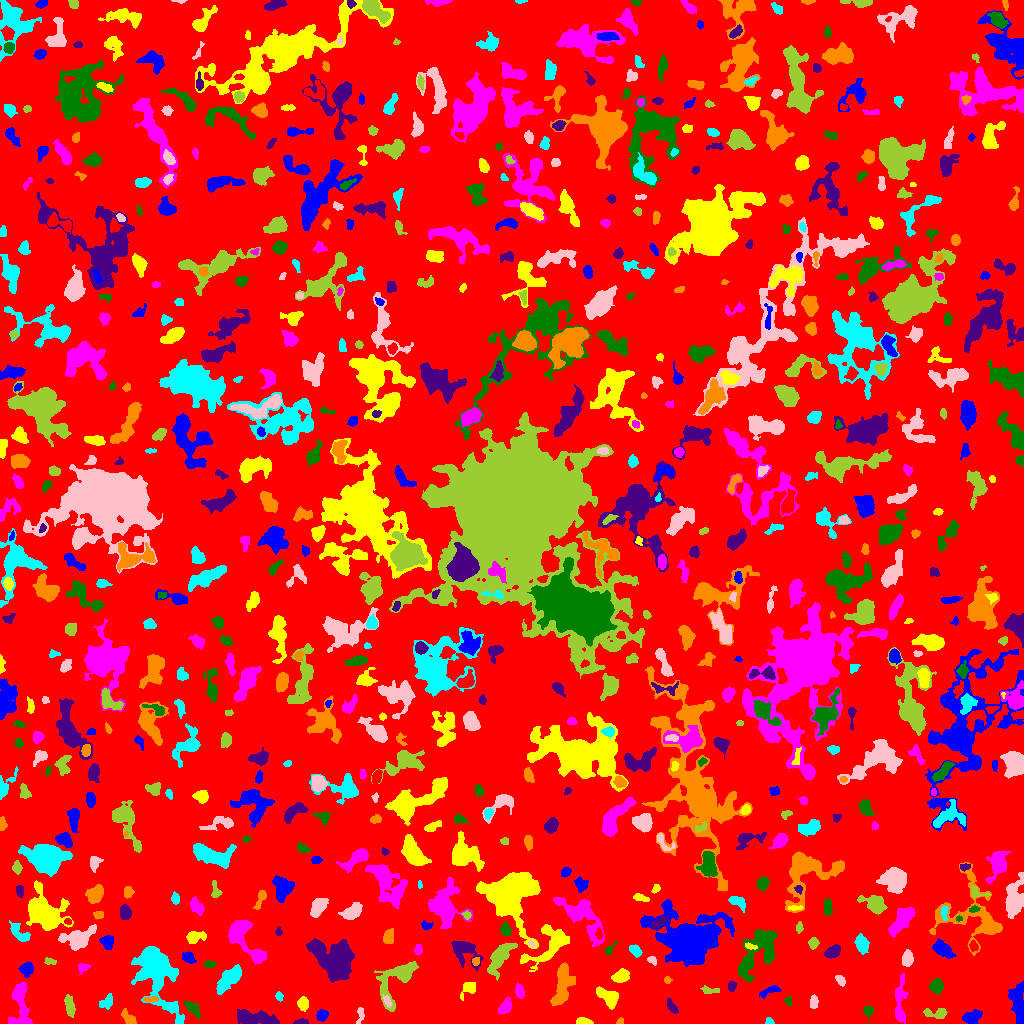

The data file committed next to this chart (first rows):
ID, X, Y, A, B, theta, total_flux, mu_max, mu_median, mu_mean, R_fwhm, R_e, R10, R90, x_start, x_end, y_start, y_end, area, greylevel
0, 505.9, 513.9, 297.5, 295.7, -0.3226, 1290911, 14.0, 1.0, 1.703, 32.8, 226.4, 84.83, 371.5, 0, 1023, 0, 1023, 758036, 1.703
1, 322, 8.506, 2.87, 2.605, 0.729, 445.0, 7.0, 3.0, 3.648, 4.37, 3.478, 1.382, 5.441, 316, 328, 2, 14, 122, 6.648
2, 583.1, 1.675, 3.556, 1.488, -0.05273, 338.0, 10.0, 3.0, 3.414, 3.09, 2.706, 0.9772, 4.514, 576, 593, 0, 6, 99, 7.414
3, 900.2, 23.01, 13.01, 2.732, 1.531, 1512, 10.0, 4.0, 4.165, 6.358, 6.333, 2.394, 9.772, 895, 908, 0, 50, 363, 6.165
4, 192.7, 15.94, 4.28, 2.224, -0.7425, 250.0, 4.0, 1.0, 1.497, 4.853, 3.613, 1.382, 5.863, 184, 200, 5, 22, 167, 7.497
5, 301.7, 1.264, 3.368, 1.165, 0.03717, 163.0, 5.0, 2.0, 2.264, 3.241, 2.394, 0.9772, 3.742, 293, 308, 0, 5, 72, 7.264
6, 620.3, 1.512, 1.857, 1.345, 0.2273, 84.0, 4.0, 2.0, 1.953, 2.932, 1.871, 0.7979, 2.932, 616, 623, 0, 6, 43, 6.953
7, 769.4, 1.38, 1.67, 1.22, -0.1032, 79.0, 5.0, 1.0, 1.491, 1.954, 1.693, 0.5642, 2.877, 765, 774, 0, 6, 53, 6.491
8, 360.3, 8.923, 4.492, 1.65, 1.426, 248.0, 5.0, 2.0, 2.611, 3.868, 2.985, 1.128, 4.687, 356, 364, 0, 16, 95, 6.611
9, 936.4, 10.14, 6.706, 2.616, -0.05013, 414.0, 5.0, 2.0, 2.287, 4.983, 3.989, 1.596, 6.155, 923, 947, 5, 15, 181, 6.287
10, 480.1, 9.55, 3.271, 2.559, -0.7699, 398.0, 8.0, 2.0, 2.398, 3.568, 3.241, 1.262, 5.781, 472, 487, 2, 17, 166, 6.398
11, 972.5, 6.571, 4.137, 2.718, 0.297, 741.0, 9.0, 3.0, 3.415, 4.72, 4.107, 1.596, 6.699, 962, 982, 0, 14, 217, 7.415
12, 302.7, 19.94, 2.855, 2.25, -1.529, 373.0, 7.0, 3.0, 2.703, 3.909, 3.29, 1.262, 5.046, 297, 308, 12, 27, 138, 7.703
13, 20.05, 18.1, 13.01, 4.699, -1.553, 1810, 8.0, 3.0, 3.577, 8.556, 7.291, 2.764, 11.28, 8, 32, 0, 41, 506, 6.577
14, 868.4, 12.19, 2.676, 2.287, 1.495, 235.0, 5.0, 2.0, 2.448, 3.7, 2.877, 1.128, 4.652, 863, 873, 0, 17, 96, 6.448
15, 256.3, 5.003, 10.48, 2.932, -0.09828, 1959, 10.0, 4.0, 4.133, 7.979, 6.433, 2.523, 10.06, 237, 279, 0, 14, 474, 8.133
16, 129.2, 4.707, 4.384, 2.113, -0.7959, 379.0, 6.0, 2.0, 2.596, 4.583, 3.432, 1.382, 5.585, 121, 136, 0, 15, 146, 6.596
17, 106.9, 21.46, 3.893, 2.507, 0.8676, 320.0, 6.0, 2.0, 2.148, 3.868, 3.568, 1.262, 5.754, 99, 112, 14, 30, 149, 6.148
18, 387.1, 22.6, 2.743, 1.273, -1.225, 109.0, 4.0, 1.0, 1.473, 3.241, 2.326, 0.7979, 3.785, 383, 391, 16, 29, 74, 10.47
19, 69.53, 16.77, 5.332, 2.028, -1.341, 560.0, 7.0, 3.0, 3.06, 4.787, 4.107, 1.493, 6.457, 64, 75, 6, 29, 183, 7.06
20, 716.5, 10.86, 16.15, 9.622, 0.07489, 8813, 27.0, 4.0, 5.76, 6.358, 10.01, 3.478, 18.1, 664, 748, 0, 51, 1530, 8.76
21, 1017, 21.46, 10.5, 3.224, -1.491, 1428, 8.0, 3.0, 3.173, 6.887, 6.507, 2.523, 10.12, 1008, 1023, 0, 42, 450, 7.173
22, 469, 35.66, 3.967, 2.948, 0.7926, 331.0, 5.0, 2.0, 1.982, 4.442, 3.827, 1.382, 6.05, 460, 475, 23, 41, 167, 5.982
23, 504.5, 15.6, 4.169, 2.396, 0.9489, 588.0, 10.0, 3.0, 3.564, 3.827, 3.827, 1.382, 6.129, 498, 511, 10, 26, 165, 7.564
24, 788.6, 22.26, 2.128, 1.711, -0.988, 82.0, 3.0, 1.0, 1.414, 2.764, 2.257, 0.7979, 3.613, 784, 791, 17, 27, 58, 6.414
25, 671.9, 16.43, 3.96, 1.736, -0.9848, 284.0, 5.0, 2.0, 2.47, 4.146, 3.29, 1.262, 5.14, 667, 678, 10, 26, 115, 8.47
26, 150.3, 24.36, 3.975, 1.252, 0.01524, 176.0, 5.0, 2.0, 2.256, 3.141, 2.706, 0.9772, 4.222, 143, 158, 21, 27, 78, 9.256
27, 279.1, 27.12, 2.183, 1.681, -1.235, 216.0, 7.0, 3.0, 3.429, 3.038, 2.394, 0.9772, 3.868, 275, 283, 22, 32, 63, 9.429
28, 813.9, 21.06, 3.266, 1.875, 1.533, 410.0, 7.0, 4.0, 3.942, 4.146, 3.141, 1.262, 4.886, 810, 818, 15, 29, 104, 7.942
29, 710.3, 32.97, 5.195, 1.612, -0.0405, 217.0, 5.0, 2.0, 2.047, 3.385, 2.985, 1.128, 4.72, 700, 719, 30, 38, 106, 9.047
30, 278.6, 42.94, 6.116, 5.127, -1.271, 1951, 13.0, 4.0, 4.977, 5.997, 5.528, 2.185, 9.373, 266, 293, 21, 52, 392, 7.977
31, 770.5, 32.79, 5.655, 1.934, 0.3517, 289.0, 4.0, 2.0, 2.064, 5.323, 3.656, 1.493, 5.726, 759, 781, 25, 38, 140, 7.064
32, 609.2, 25.59, 5.77, 3.482, -0.6313, 1312, 13.0, 4.0, 4.373, 4.618, 4.886, 1.871, 8.117, 596, 618, 14, 37, 300, 9.373
33, 519.4, 32.19, 3.063, 1.941, -1.305, 290.0, 7.0, 2.0, 2.458, 3.192, 3.09, 1.128, 4.983, 515, 524, 25, 40, 118, 6.458
34, 936.3, 37.11, 3.227, 2.903, 1.555, 409.0, 6.0, 2.0, 2.311, 4.918, 3.909, 1.493, 6.206, 929, 943, 29, 45, 177, 6.311
35, 732.1, 37.41, 2.508, 2, 1.426, 225.0, 5.0, 3.0, 2.778, 3.613, 2.821, 1.128, 4.442, 728, 736, 32, 42, 81, 8.778
36, 667.2, 43.47, 1.858, 1.586, -1.517, 125.0, 5.0, 2.0, 2.5, 2.764, 2.185, 0.7979, 3.385, 664, 672, 40, 47, 50, 7.5
37, 156, 51.52, 17.55, 8.232, -1.177, 8111, 14.0, 4.0, 5.111, 12.26, 11.38, 4.514, 19.07, 131, 184, 0, 77, 1587, 8.111
38, 840.2, 43.3, 3.049, 1.853, -0.9329, 208.0, 5.0, 2.0, 2.286, 3.432, 2.985, 1.128, 4.687, 835, 845, 37, 48, 91, 7.286
39, 397.5, 45.71, 13.45, 6.767, 0.9148, 2954, 16.0, 3.0, 4.263, 5.585, 7.114, 2.459, 12.68, 374, 418, 12, 62, 693, 7.263
40, 984.2, 55.75, 8.553, 2.269, 0.8509, 481.0, 5.0, 2.0, 2.11, 4.853, 4.652, 1.784, 7.527, 969, 995, 38, 68, 228, 6.11
41, 26.56, 54.84, 3.097, 2.897, 1.133, 566.0, 8.0, 3.0, 3.349, 4.687, 3.7, 1.493, 6.077, 18, 33, 46, 62, 169, 8.349
42, 620.6, 46.87, 4.33, 2.758, 0.3337, 854.0, 9.0, 4.0, 4.313, 5.293, 4.334, 1.693, 6.77, 611, 629, 41, 55, 198, 9.313
43, 82.74, 56.14, 3.097, 2.17, 0.1635, 242.0, 6.0, 2.0, 2.574, 3.478, 2.877, 1.128, 4.652, 78, 90, 49, 60, 94, 8.574
44, 208.8, 59.3, 2.477, 1.637, 0.1543, 116.0, 4.0, 1.0, 1.506, 3.385, 2.459, 0.7979, 3.949, 204, 215, 56, 63, 77, 6.506
45, 464.4, 73.16, 8.1, 5.109, -0.6883, 1648, 9.0, 3.0, 3.878, 6.257, 6.024, 2.394, 10.16, 451, 483, 53, 82, 425, 6.878
46, 562.6, 37.44, 11.68, 4.281, 1.374, 3022, 13.0, 5.0, 5.349, 6.531, 7.858, 2.821, 12.01, 550, 575, 18, 61, 565, 8.349
47, 229.7, 45.09, 8.235, 3.36, 0.7838, 1878, 14.0, 4.0, 4.408, 5.352, 6.129, 2.257, 10.03, 216, 241, 29, 59, 426, 7.408
48, 652.0, 63.23, 2.397, 1.727, -0.6358, 316.0, 10.0, 5.0, 4.514, 3.478, 2.523, 0.9772, 3.868, 647, 656, 58, 67, 70, 7.514
49, 49.15, 62.02, 3.338, 1.677, -0.2261, 104.0, 4.0, 1.0, 1.425, 3.038, 2.459, 0.7979, 4.068, 44, 56, 59, 66, 73, 7.425
50, 67.65, 48.12, 9.954, 7.083, -0.4196, 1772, 12.0, 3.0, 3.362, 4.918, 6.604, 2.257, 11.3, 43, 92, 30, 67, 527, 6.362
51, 187.9, 66.14, 2.98, 2.247, -0.4708, 478.0, 9.0, 3.0, 3.649, 3.785, 3.09, 1.262, 5.323, 182, 196, 60, 72, 131, 7.649
52, 548.6, 77.88, 14.23, 7.201, 0.7787, 2757, 9.0, 4.0, 3.856, 8.538, 8.538, 3.338, 13.34, 520, 569, 52, 99, 715, 6.856
53, 242.5, 86.86, 13.91, 5.62, -0.95, 2970, 14.0, 3.0, 4.473, 6.333, 7.334, 2.646, 12.6, 228, 266, 59, 103, 664, 7.473
54, 758.6, 72.34, 15.43, 7.18, 0.9764, 4096, 10.0, 4.0, 4.367, 11.44, 9.982, 3.909, 15.27, 738, 777, 42, 94, 938, 7.367
55, 832.2, 71.46, 3.798, 2.423, 0.5774, 563.0, 9.0, 3.0, 3.199, 4.146, 3.909, 1.493, 6.155, 824, 840, 65, 79, 176, 7.199
56, 475.6, 62.28, 1.898, 1.747, 1.413, 75.0, 3.0, 1.0, 1.23, 2.877, 2.257, 0.7979, 3.432, 472, 479, 58, 66, 61, 9.23
57, 635.2, 73.01, 3.283, 2.176, -0.761, 317.0, 5.0, 2.0, 2.577, 4.406, 3.385, 1.382, 5.262, 629, 642, 66, 79, 123, 7.577
58, 907.7, 65.17, 3.821, 2.243, 1.503, 558.0, 8.0, 3.0, 3.361, 4.983, 3.785, 1.493, 5.863, 902, 913, 57, 74, 166, 7.361
59, 499.6, 66.3, 9.883, 3.606, 0.9797, 2331, 11.0, 4.0, 4.866, 7.797, 6.794, 2.706, 10.67, 487, 517, 43, 80, 479, 7.866
... 730 more rows
